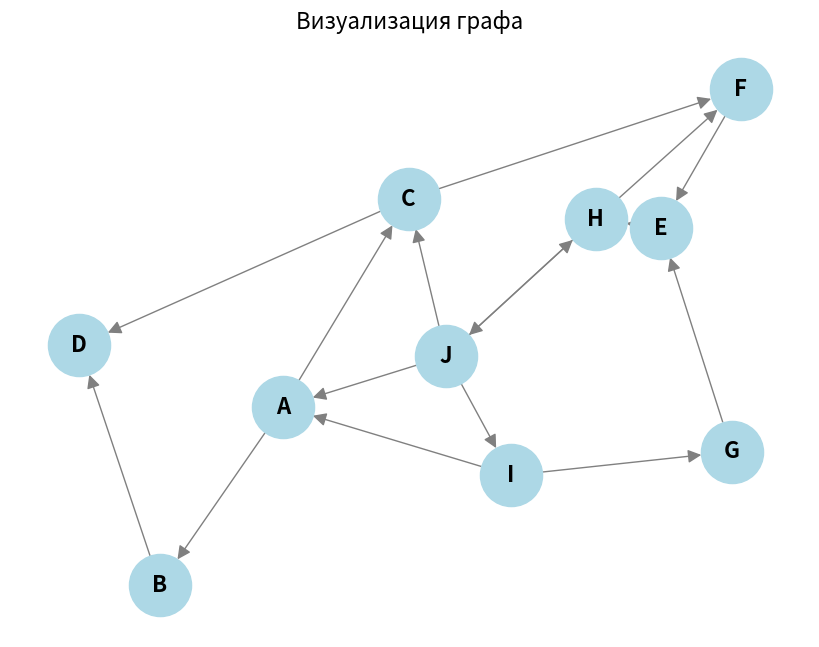

Write Python code to recreate this figure.
import matplotlib.pyplot as plt
import networkx as nx
class Graph:
    def __init__(self):
        self.nodes = {}

    def add_node(self, value):
        if value not in self.nodes:
            self.nodes[value] = []

    def add_edge(self, from_node, to_node):
        if from_node in self.nodes and to_node in self.nodes:
            self.nodes[from_node].append(to_node)
def dfs(graph, start, visited=None):
    if visited is None:
        visited = set()
    visited.add(start)
    print(start)
    for neighbor in graph.nodes[start]:
        if neighbor not in visited:
            dfs(graph, neighbor, visited)
def bfs(graph, start):
    visited = set()
    queue = [start]
    while queue:
        node = queue.pop(0)
        if node not in visited:
            print(node)
            visited.add(node)
            for neighbor in graph.nodes[node]:
                if neighbor not in visited:
                    queue.append(neighbor)
def visualize_graph_matplotlib(graph):
    G = nx.DiGraph()

    # Добавляем узлы и рёбра
    for node, neighbors in graph.nodes.items():
        for neighbor in neighbors:
            G.add_edge(node, neighbor)

    # Рисуем граф
    plt.figure(figsize=(8, 6))
    pos = nx.spring_layout(G)
    nx.draw(G, pos, with_labels=True, node_color='lightblue',
            node_size=2000, arrows=True, arrowsize=20,
            font_size=16, font_weight='bold', edge_color='gray')
    plt.title("Визуализация графа", fontsize=16)
    plt.show()

graph = Graph()
for node in ["A", "B", "C", "D", "E", "F", "G", "H", "I", "J"]:
    graph.add_node(node)
graph.add_edge("A", "B")
graph.add_edge("A", "C")
graph.add_edge("B", "D")
graph.add_edge("C", "D")
graph.add_edge("F", "E")
graph.add_edge("C", "F")
graph.add_edge("H", "F")
graph.add_edge("J", "A")
graph.add_edge("J", "H")
graph.add_edge("J", "C")
graph.add_edge("E", "H")
graph.add_edge("H", "J")
graph.add_edge("I", "G")
graph.add_edge("I", "A")
graph.add_edge("G", "E")
graph.add_edge("J", "I")
print("DFS:")
dfs(graph, "A")
print("\nBFS:")
bfs(graph, "A")

visualize_graph_matplotlib(graph)
